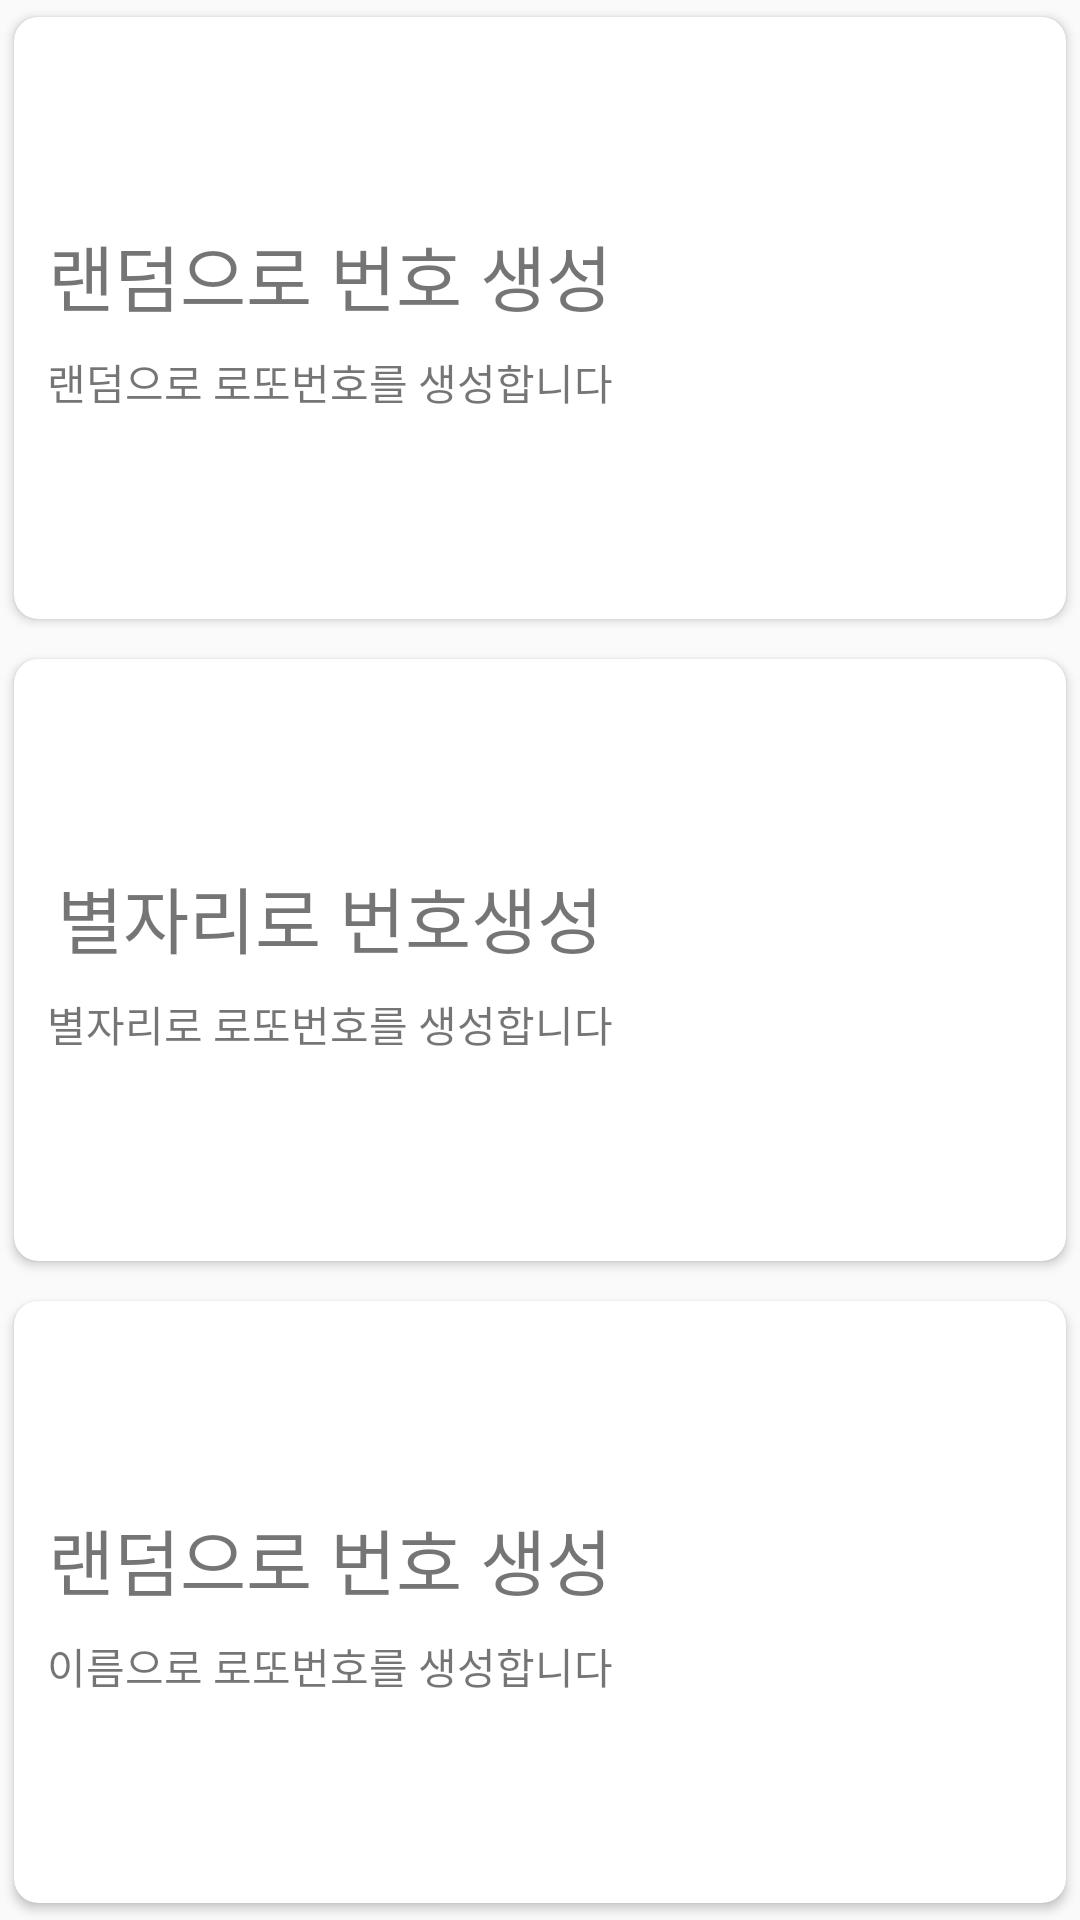

The Android layout XML behind this screen, and the referenced resources:
<!-- AndroidManifest.xml: application theme AppTheme -->
<!-- res/layout/activity_main.xml -->
<?xml version="1.0" encoding="utf-8"?>
<LinearLayout xmlns:android="http://schemas.android.com/apk/res/android"
    xmlns:app="http://schemas.android.com/apk/res-auto"
    xmlns:tools="http://schemas.android.com/tools"
    android:layout_width="match_parent"
    android:layout_height="match_parent"
    android:orientation="vertical"
    android:weightSum="3"
    tools:context=".MainActivity" >

    <androidx.cardview.widget.CardView
        android:id="@+id/randomCard"
        android:layout_width="match_parent"
        android:layout_height="0dp"
        android:layout_weight="1"
        android:background="?attr/selectableItemBackground"
        android:clickable="true"
        android:foreground="?attr/selectableItemBackground"
        app:cardCornerRadius="8dp"
        app:cardUseCompatPadding="true">

        <LinearLayout
            android:layout_width="match_parent"
            android:layout_height="match_parent"
            android:gravity="right|center_vertical"
            android:orientation="horizontal">

            <LinearLayout
                android:layout_width="wrap_content"
                android:layout_height="match_parent"
                android:layout_weight="1"
                android:gravity="center"
                android:orientation="vertical">

                <TextView
                    android:layout_width="wrap_content"
                    android:layout_height="wrap_content"
                    android:text="랜덤으로 번호 생성"
                    android:textSize="24sp" />

                <TextView
                    android:layout_width="wrap_content"
                    android:layout_height="wrap_content"
                    android:layout_marginTop="8dp"
                    android:text="랜덤으로 로또번호를 생성합니다" />
            </LinearLayout>

            <ImageView
                android:layout_width="140dp"
                android:layout_height="140dp"
                app:srcCompat="@drawable/lottery" />
        </LinearLayout>
    </androidx.cardview.widget.CardView>

    <androidx.cardview.widget.CardView
        android:id="@+id/constellationCard"
        android:layout_width="match_parent"
        android:layout_height="0dp"
        android:layout_marginTop="2dp"
        android:layout_weight="1"
        android:background="?attr/selectableItemBackground"
        android:clickable="true"
        android:foreground="?attr/selectableItemBackground"
        app:cardCornerRadius="8dp"
        app:cardUseCompatPadding="true">

        <LinearLayout
            android:layout_width="match_parent"
            android:layout_height="match_parent"
            android:gravity="right|center_vertical"
            android:orientation="horizontal">

            <LinearLayout
                android:layout_width="wrap_content"
                android:layout_height="match_parent"
                android:layout_weight="1"
                android:gravity="center"
                android:orientation="vertical">

                <TextView
                    android:layout_width="wrap_content"
                    android:layout_height="wrap_content"
                    android:text="별자리로 번호생성"
                    android:textSize="24sp" />

                <TextView
                    android:layout_width="wrap_content"
                    android:layout_height="wrap_content"
                    android:layout_marginTop="8dp"
                    android:text="별자리로 로또번호를 생성합니다" />
            </LinearLayout>

            <ImageView
                android:layout_width="140dp"
                android:layout_height="140dp"
                android:padding="16dp"
                app:srcCompat="@drawable/constellation" />
        </LinearLayout>
    </androidx.cardview.widget.CardView>

    <androidx.cardview.widget.CardView
        android:id="@+id/nameCard"
        android:layout_width="match_parent"
        android:layout_height="0dp"
        android:layout_marginTop="2dp"
        android:layout_weight="1"
        android:background="?attr/selectableItemBackground"
        android:clickable="true"
        android:foreground="?attr/selectableItemBackground"
        app:cardCornerRadius="8dp"
        app:cardUseCompatPadding="true">

        <LinearLayout
            android:layout_width="match_parent"
            android:layout_height="match_parent"
            android:gravity="right|center_vertical"
            android:orientation="horizontal">

            <LinearLayout
                android:layout_width="wrap_content"
                android:layout_height="match_parent"
                android:layout_weight="1"
                android:gravity="center"
                android:orientation="vertical">

                <TextView
                    android:layout_width="wrap_content"
                    android:layout_height="wrap_content"
                    android:text="랜덤으로 번호 생성"
                    android:textSize="24sp" />

                <TextView
                    android:layout_width="wrap_content"
                    android:layout_height="wrap_content"
                    android:layout_marginTop="8dp"
                    android:text="이름으로 로또번호를 생성합니다" />
            </LinearLayout>

            <ImageView
                android:layout_width="140dp"
                android:layout_height="140dp"
                android:padding="16dp"
                app:srcCompat="@drawable/name" />
        </LinearLayout>
    </androidx.cardview.widget.CardView>
</LinearLayout>
<!-- resources referenced by this layout -->
<resources>
  <style name="AppTheme" parent="Theme.AppCompat.Light.DarkActionBar">
          
          <item name="colorPrimary">@color/colorPrimary</item>
          <item name="colorPrimaryDark">@color/colorPrimaryDark</item>
          <item name="colorAccent">@color/colorAccent</item>
      </style>
  <color name="colorPrimary">#3F51B5</color>
  <color name="colorPrimaryDark">#303F9F</color>
  <color name="colorAccent">#FF4081</color>
</resources>
